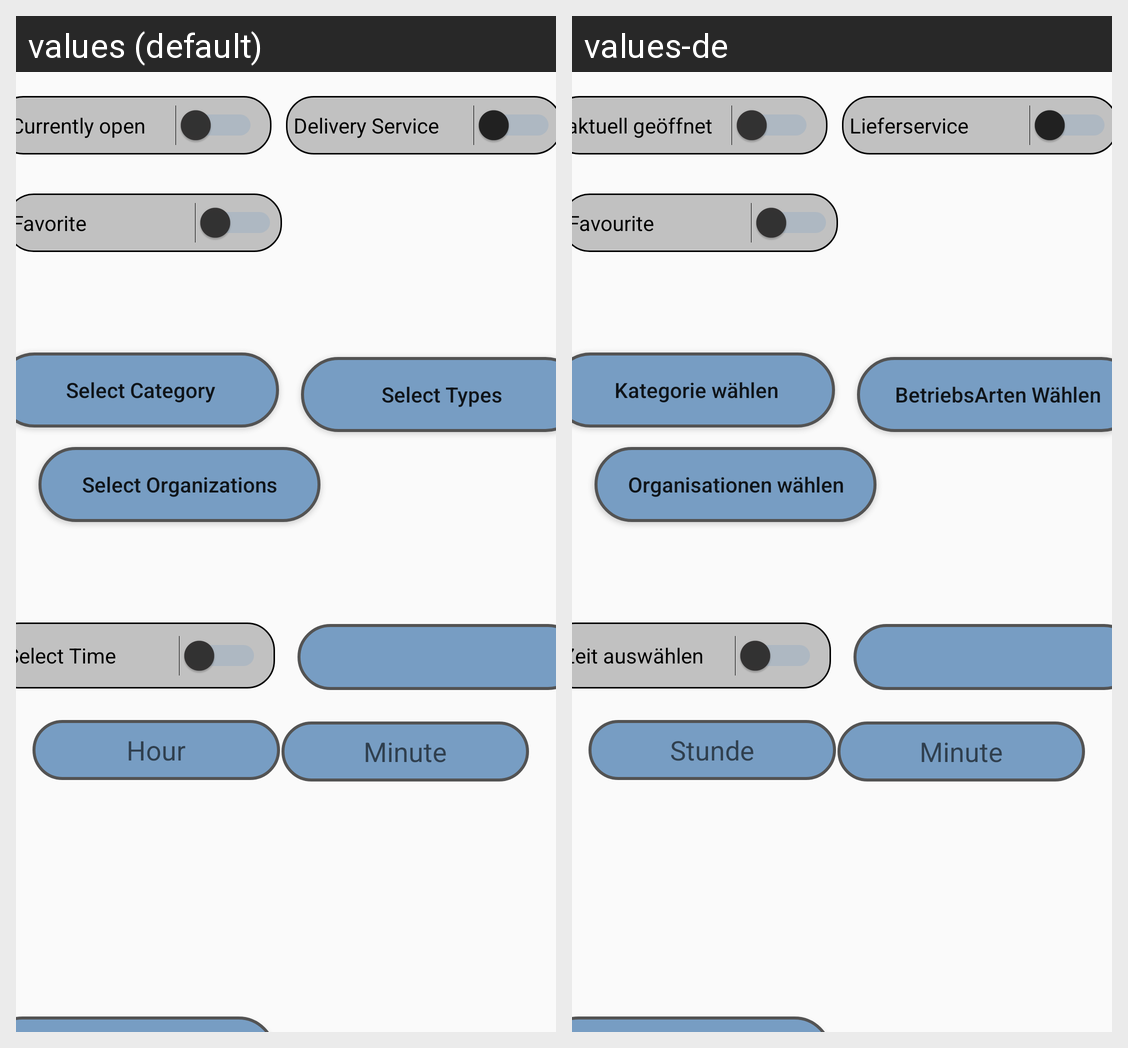

For this localized Android screen grid, give each drawn string resource with its value in every locale shown.
Android screen res/layout/filter.xml rendered under 2 locales, left to right: values (default), values-de. Device: Nexus 5 (rendered at 1080×1920; each locale shown at half size, 540×960, under a caption strip naming it); theme Theme.MyApplication.
Strings drawn on this screen, with the default value and each locale's value (text and hints the layout hard-codes, and strings that could not be matched under every locale, appear in the picture but are not listed):

DeliveryService
  values: Delivery Service
  values-de: Lieferservice

CurrentlyOpen
  values: Currently open
  values-de: aktuell geöffnet

SelectCategory
  values:  Select Category
  values-de:  Kategorie wählen

SelectTypes
  values: Select Types
  values-de: BetriebsArten Wählen

SelectedOrganizationsName
  values: Select Organizations
  values-de: Organisationen wählen

SelectTime
  values: Select Time
  values-de: Zeit auswählen

Hour
  values: Hour
  values-de: Stunde

minute
  values: Minute
  values-de: Minute

isFavorite
  values: Favorite
  values-de: Favourite
